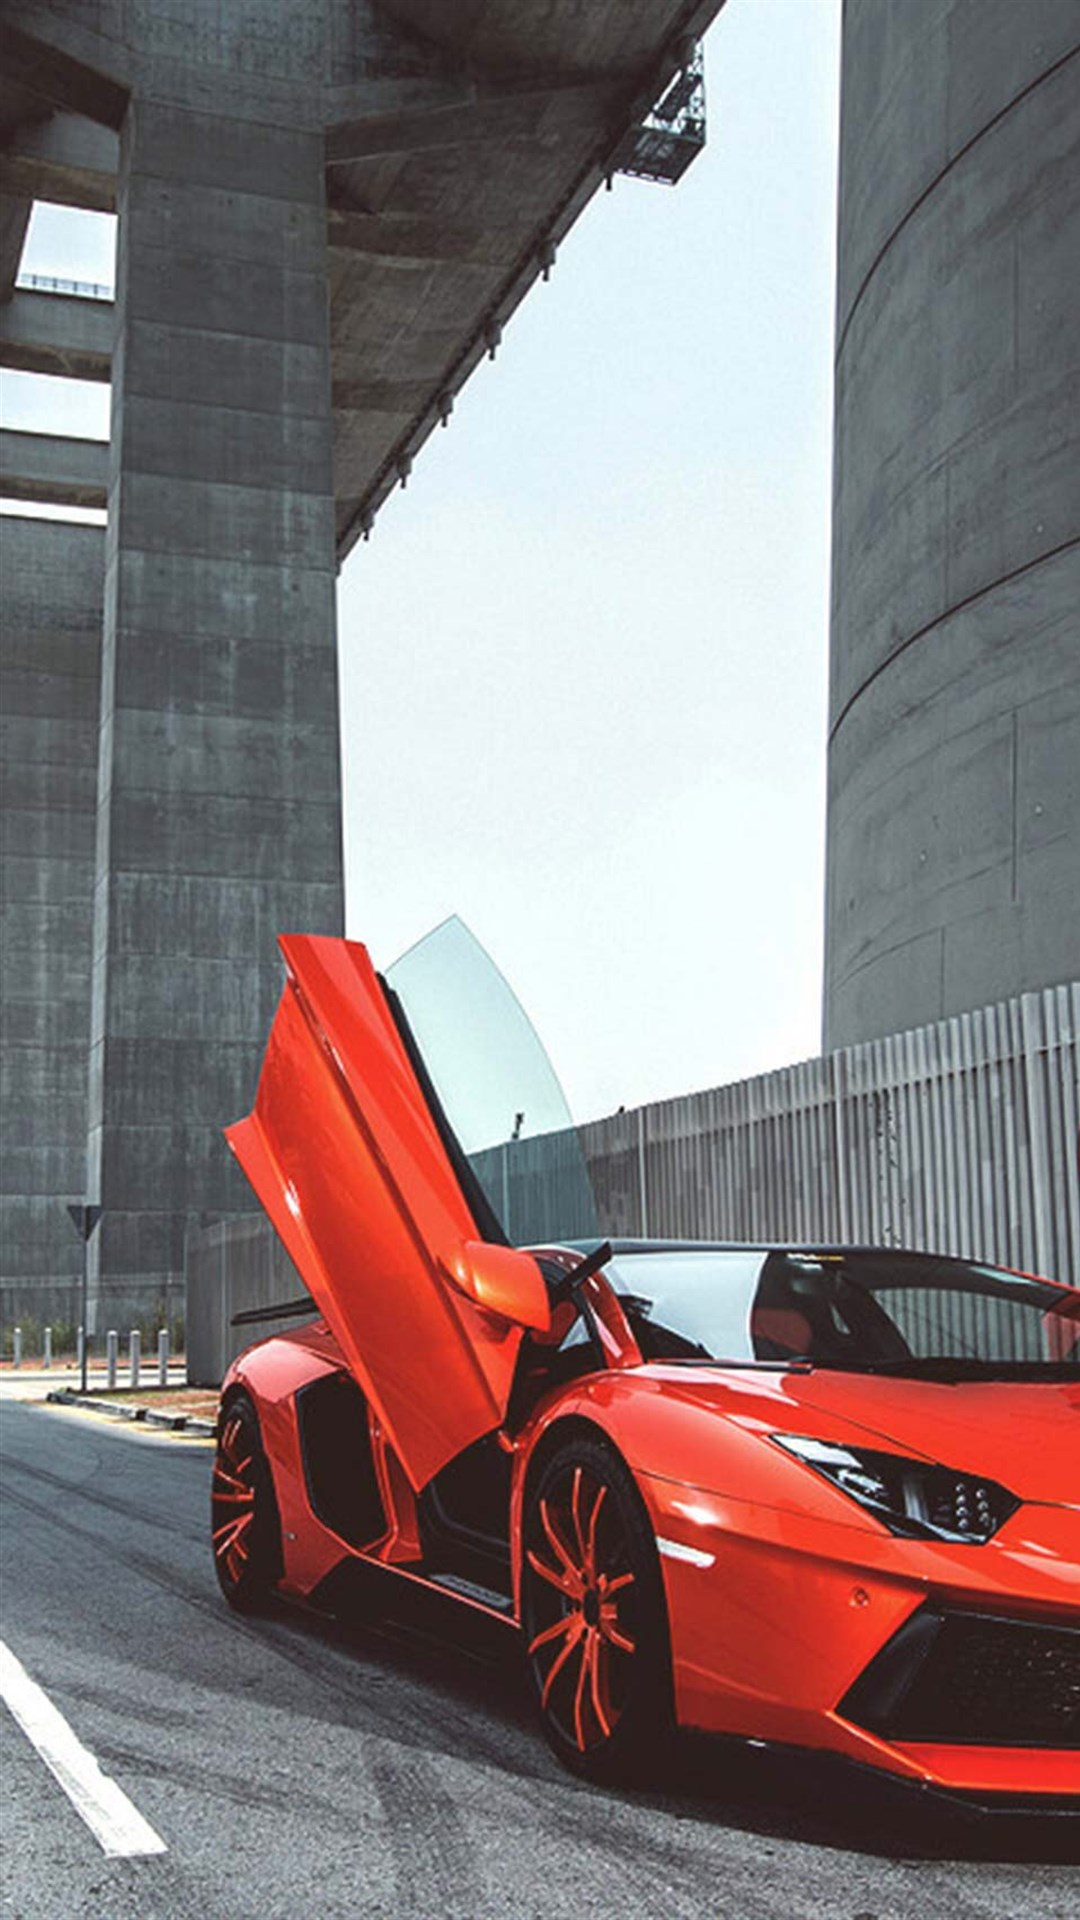

Layout XML and referenced resources for this Android screen:
<!-- AndroidManifest.xml: application theme AppTheme -->
<!-- res/layout/activity_bitmap.xml -->
<?xml version="1.0" encoding="utf-8"?>
<LinearLayout xmlns:android="http://schemas.android.com/apk/res/android"
    xmlns:app="http://schemas.android.com/apk/res-auto"
    xmlns:tools="http://schemas.android.com/tools"
    android:layout_width="match_parent"
    android:layout_height="match_parent"
    android:orientation="vertical"
    tools:context="xhh.example.com.fristproject.mydrawable.BitmapActivity">
    
      <ImageView
          android:layout_width="match_parent"
          android:layout_height="match_parent"
          android:src="@drawable/a"
          android:scaleType="fitXY"
          android:id="@+id/bitmapid"/>
</LinearLayout>
<!-- resources referenced by this layout -->
<resources>
  <!-- drawable a: jpg bitmap (drawable, 292475 bytes) -->
  <style name="AppTheme" parent="Theme.AppCompat.Light.NoActionBar">
          
          <item name="colorPrimary">@color/colorPrimary</item>
          <item name="colorPrimaryDark">@color/colorPrimaryDark</item>
          <item name="colorAccent">@color/colorAccent</item>
      </style>
  <color name="colorPrimary">#3F51B5</color>
  <color name="colorPrimaryDark">#303F9F</color>
  <color name="colorAccent">#FF4081</color>
</resources>
